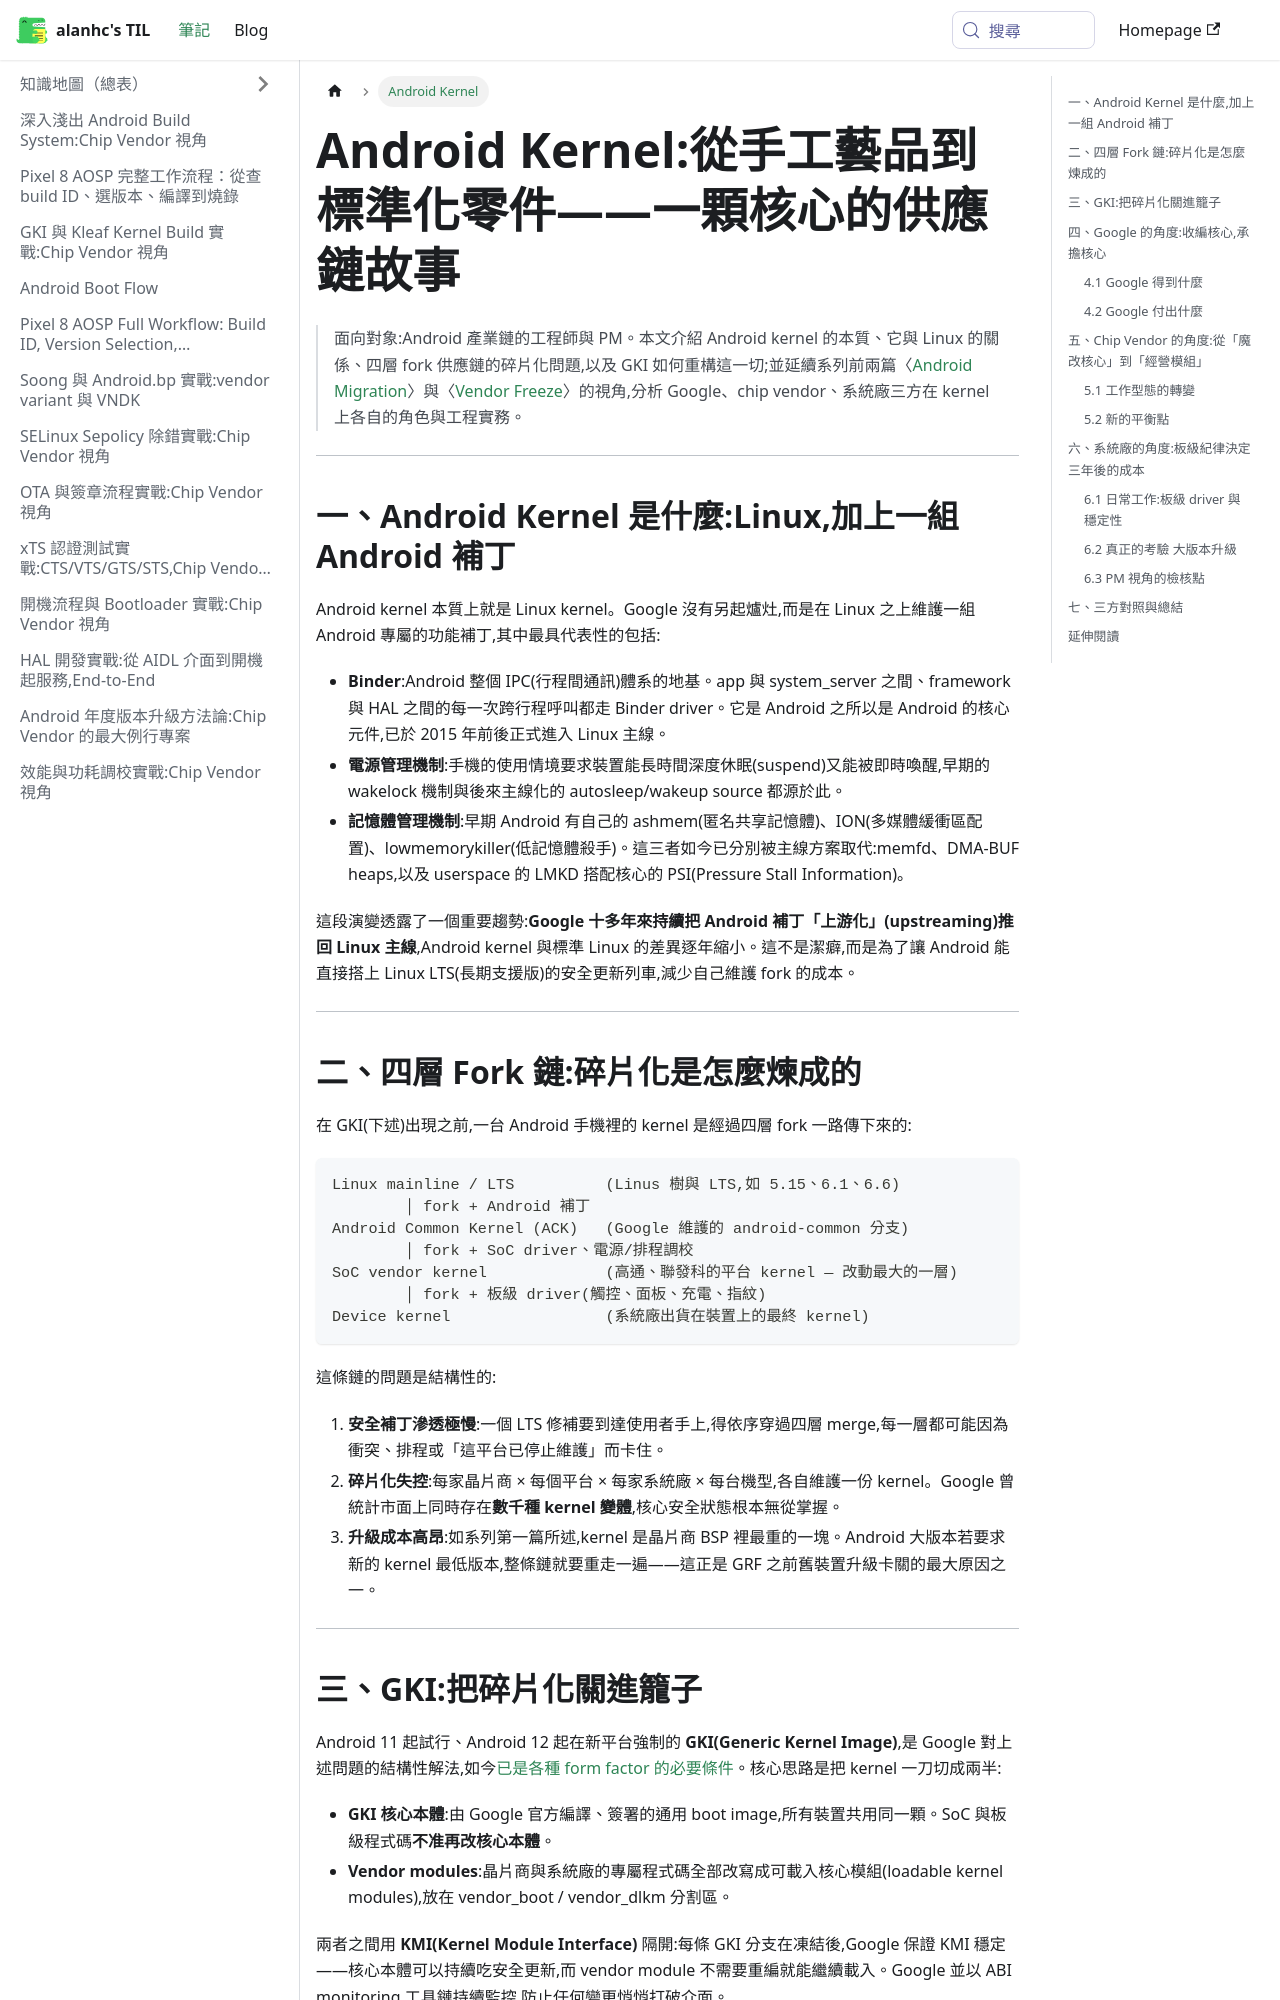

repository: alanhc/til · page: docs/android-kernel.html · generator: docusaurus

---
sidebar_label: Android Kernel
---

# Android Kernel:從手工藝品到標準化零件——一顆核心的供應鏈故事

> 面向對象:Android 產業鏈的工程師與 PM。本文介紹 Android kernel 的本質、它與 Linux 的關係、四層 fork 供應鏈的碎片化問題,以及 GKI 如何重構這一切;並延續系列前兩篇〈[Android Migration](./android-migration.md)〉與〈[Vendor Freeze](./vendor-freeze.md)〉的視角,分析 Google、chip vendor、系統廠三方在 kernel 上各自的角色與工程實務。

---

## 一、Android Kernel 是什麼:Linux,加上一組 Android 補丁

Android kernel 本質上就是 Linux kernel。Google 沒有另起爐灶,而是在 Linux 之上維護一組 Android 專屬的功能補丁,其中最具代表性的包括:

- **Binder**:Android 整個 IPC(行程間通訊)體系的地基。app 與 system_server 之間、framework 與 HAL 之間的每一次跨行程呼叫都走 Binder driver。它是 Android 之所以是 Android 的核心元件,已於 2015 年前後正式進入 Linux 主線。
- **電源管理機制**:手機的使用情境要求裝置能長時間深度休眠(suspend)又能被即時喚醒,早期的 wakelock 機制與後來主線化的 autosleep/wakeup source 都源於此。
- **記憶體管理機制**:早期 Android 有自己的 ashmem(匿名共享記憶體)、ION(多媒體緩衝區配置)、lowmemorykiller(低記憶體殺手)。這三者如今已分別被主線方案取代:memfd、DMA-BUF heaps,以及 userspace 的 LMKD 搭配核心的 PSI(Pressure Stall Information)。

這段演變透露了一個重要趨勢:**Google 十多年來持續把 Android 補丁「上游化」(upstreaming)推回 Linux 主線**,Android kernel 與標準 Linux 的差異逐年縮小。這不是潔癖,而是為了讓 Android 能直接搭上 Linux LTS(長期支援版)的安全更新列車,減少自己維護 fork 的成本。

---

## 二、四層 Fork 鏈:碎片化是怎麼煉成的

在 GKI(下述)出現之前,一台 Android 手機裡的 kernel 是經過四層 fork 一路傳下來的:

```
Linux mainline / LTS          (Linus 樹與 LTS,如 5.15、6.1、6.6)
        │ fork + Android 補丁
Android Common Kernel (ACK)   (Google 維護的 android-common 分支)
        │ fork + SoC driver、電源/排程調校
SoC vendor kernel             (高通、聯發科的平台 kernel — 改動最大的一層)
        │ fork + 板級 driver(觸控、面板、充電、指紋)
Device kernel                 (系統廠出貨在裝置上的最終 kernel)
```

這條鏈的問題是結構性的:

1. **安全補丁滲透極慢**:一個 LTS 修補要到達使用者手上,得依序穿過四層 merge,每一層都可能因為衝突、排程或「這平台已停止維護」而卡住。
2. **碎片化失控**:每家晶片商 × 每個平台 × 每家系統廠 × 每台機型,各自維護一份 kernel。Google 曾統計市面上同時存在**數千種 kernel 變體**,核心安全狀態根本無從掌握。
3. **升級成本高昂**:如系列第一篇所述,kernel 是晶片商 BSP 裡最重的一塊。Android 大版本若要求新的 kernel 最低版本,整條鏈就要重走一遍——這正是 GRF 之前舊裝置升級卡關的最大原因之一。

---
